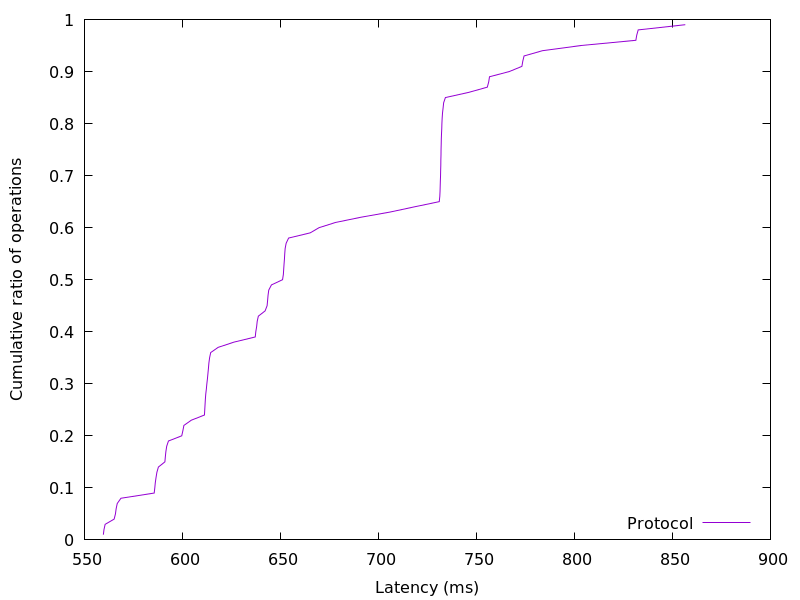

The table this chart was drawn from, first rows:
559.63264, 0.01
560, 0.02
560.5, 0.03
565.2, 0.04
565.8, 0.05
566.2, 0.06
566.7, 0.07
568.6, 0.08
585.6, 0.09
585.9, 0.1
586.1, 0.11
586.5, 0.12
587, 0.13
587.7, 0.14
591, 0.15
591.3, 0.16
591.6, 0.17
592, 0.18
592.9, 0.19
599.7, 0.2
600.2, 0.21
600.7, 0.22
604.5, 0.23
611.2, 0.24
611.4, 0.25
611.5, 0.26
611.7, 0.27
611.9, 0.28
612.2, 0.29
612.5, 0.3
612.8, 0.31
613, 0.32
613.3, 0.33
613.5, 0.34
613.9, 0.35
614.4, 0.36
618.2, 0.37
626.2, 0.38
637.1, 0.39
637.4, 0.4
637.8, 0.41
638.1, 0.42
638.7, 0.43
642.2, 0.44
643.2, 0.45
643.4, 0.46
643.7, 0.47
644, 0.48
645.4, 0.49
651.1, 0.5
651.5, 0.51
651.7, 0.52
651.8, 0.53
652, 0.54
652.2, 0.55
652.4, 0.56
652.9, 0.57
654.2, 0.58
665.2, 0.59
669.7, 0.6
678.1, 0.61
... 38 more rows
